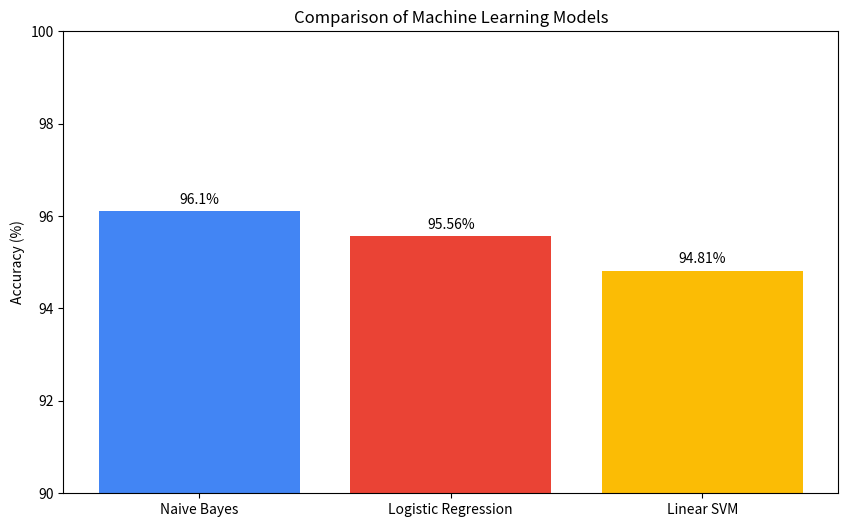
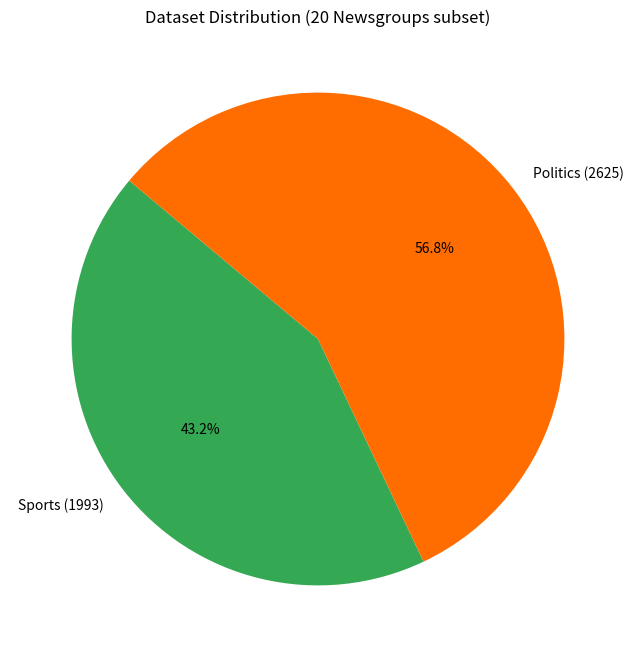
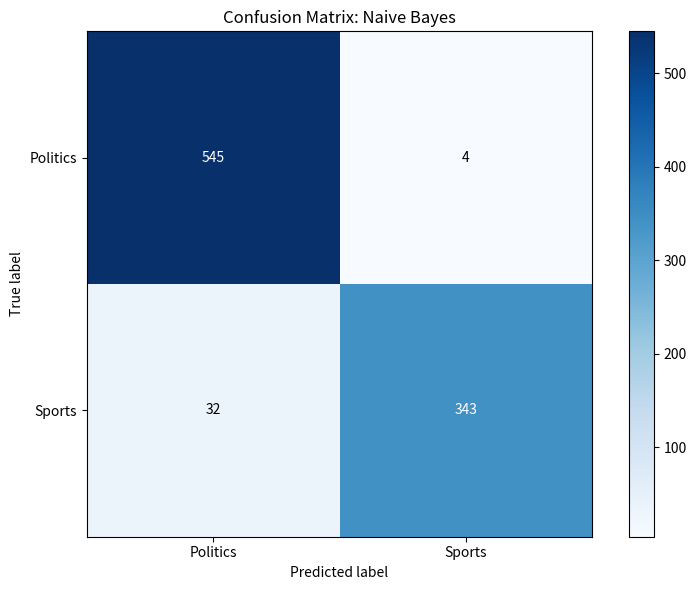
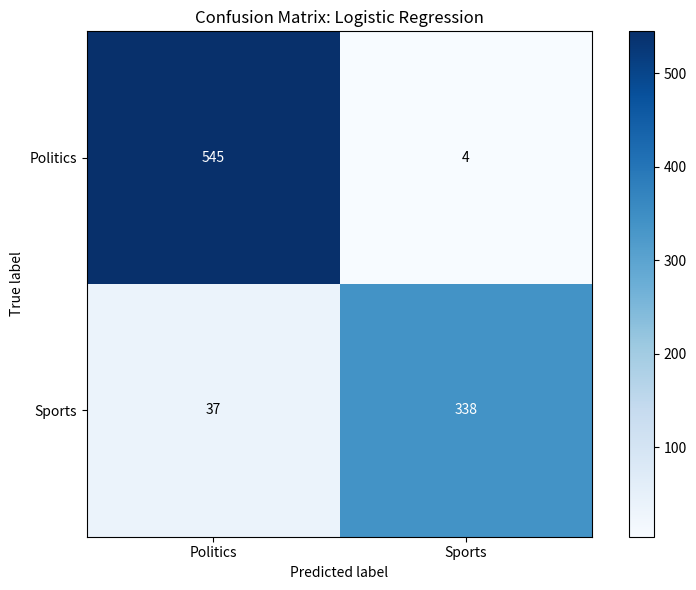
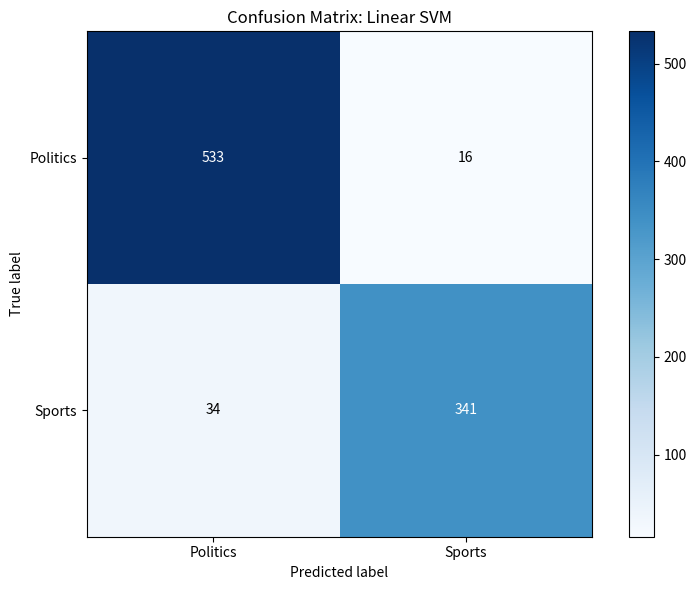

Write Python code to recreate these figures, in order.
import matplotlib.pyplot as plt
import numpy as np

# Data
labels = ['Naive Bayes', 'Logistic Regression', 'Linear SVM']
accuracies = [96.10, 95.56, 94.81]

# 1. Model Comparison Bar Chart
plt.figure(figsize=(10, 6))
bars = plt.bar(labels, accuracies, color=['#4285F4', '#EA4335', '#FBBC05'])
plt.ylim(90, 100)
plt.ylabel('Accuracy (%)')
plt.title('Comparison of Machine Learning Models')
for bar in bars:
    yval = bar.get_height()
    plt.text(bar.get_x() + bar.get_width()/2, yval + 0.1, f'{yval}%', ha='center', va='bottom')
plt.savefig('model_comparison.png')
plt.close()

# 2. Dataset Distribution Pie Chart
dist_labels = ['Sports (1993)', 'Politics (2625)']
counts = [1993, 2625]
plt.figure(figsize=(8, 8))
plt.pie(counts, labels=dist_labels, autopct='%1.1f%%', colors=['#34A853', '#FF6D01'], startangle=140)
plt.title('Dataset Distribution (20 Newsgroups subset)')
plt.savefig('dataset_distribution.png')
plt.close()

# 3. Generating Confusion Matrices for all models
cms = {
    'Naive Bayes': np.array([[545, 4], [32, 343]]),
    'Logistic Regression': np.array([[545, 4], [37, 338]]),
    'Linear SVM': np.array([[533, 16], [34, 341]])
}

filenames = {
    'Naive Bayes': 'cm_nb.png',
    'Logistic Regression': 'cm_lr.png',
    'Linear SVM': 'cm_svm.png'
}

for name, cm in cms.items():
    plt.figure(figsize=(8, 6))
    plt.imshow(cm, interpolation='nearest', cmap=plt.cm.Blues)
    plt.title(f'Confusion Matrix: {name}')
    plt.colorbar()
    tick_marks = np.arange(2)
    plt.xticks(tick_marks, ['Politics', 'Sports'])
    plt.yticks(tick_marks, ['Politics', 'Sports'])

    # Annotate
    thresh = cm.max() / 2.
    for i, j in np.ndindex(cm.shape):
        plt.text(j, i, format(cm[i, j], 'd'),
                 ha="center", va="center",
                 color="white" if cm[i, j] > thresh else "black")

    plt.ylabel('True label')
    plt.xlabel('Predicted label')
    plt.tight_layout()
    plt.savefig(filenames[name])
    plt.close()

print(f"Plots generated: model_comparison.png, dataset_distribution.png, {', '.join(filenames.values())}")
